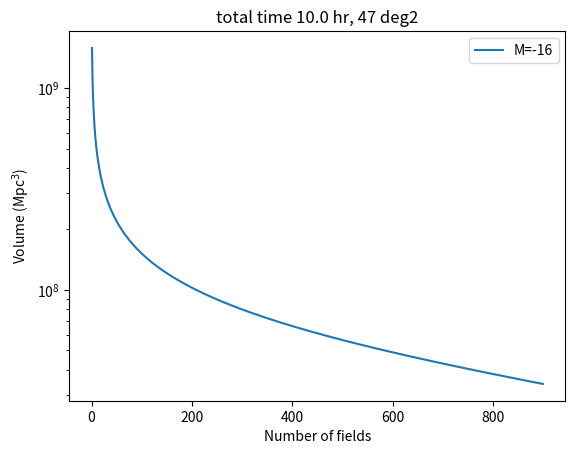

Write the Python code that produced this figure.
__author__ = "Igor Andreoni"
__license__ = "MIT"
__email__ = "andreoni@caltech.edu"

import numpy as np
import matplotlib.pyplot as plt


def get_dist(m, M):
    """
    Function that calculates the distance
    of an object with absolute magnitude M
    and apparent magnitude m

    ---
    Parameters

    m float
        apparent mag
    M float
        absolute mag

    ---
    Returns

    distance float
        distance in pc
    """
    D = 10. # 10pc
    distance = D * 10**((m-M)/5.)

    return distance


def get_exptime(n, t_tot, overhead=10):
    """
    Function that calculates the exposure time
    per image

    ---
    Parameters

    n int or array
        number of fields
    t_tot float
        total ovservation time (s)
    overhead float
        overhead time per exposure (s)

    ---
    Returns

    exptime float
        exposure time per image
    """

    exptime = (t_tot - n*overhead)/n

    return exptime


def get_maglim(maglim_known, exptime_known, exptime):
    """
    Function that calculates the mag limit for
    a given exposure time, starting from a known limit

    ---
    Parameters

    maglim_known float or array
        known magnitude limit for exptime_known
    exptime_known float or array
        known exposure time
    exptime float or array
        new expoure time

    ---
    Returns

    maglim float
        mag limit rescaled for new exposure time
    """

    maglim = maglim_known + 2.5*np.log10(exptime/exptime_known)

    return maglim


def get_volume(n, dist, area_field=47.):
    """
    Function that calculates the volume based
    on the number of fields and the total
    observation time available

    ---
    Parameters

    n int or array
        number of fields
    dist float or array
        distance to the source
    area_field float
        area per field (deg2)

    ---
    Returns

    vol float or array
        volume

    """

    # Calculate the volume (sphere)
    vol_sphere = 4./3. * np.pi * dist**3 

    # ..just for the given area
    vol = vol_sphere * n * area_field / (4*np.pi*(180/np.pi)**2)

    return vol


if __name__ == '__main__':
    """
    Snippet to plot the explored volume varying the number
    of fields in a given time frame.
    """

    # Say that the total observation time is fixed (s)
    t_tot = 10.*60*60

    # Min exposure time
    exptime_min = 30

    # Min magnitude limit
    maglim_min = 20.5

    # Overhead between exposures
    overhead = 10.

    # Absolute mag of your favorite object
    M = -16

    # Area of your individual field (deg2)
    area_field = 47.

    # Let's vary the number of fields in a range
    n_fields = np.arange(1, int(t_tot/(exptime_min + overhead)))

    # For each given number of fields get the exposure
    # time per field
    exptimes = get_exptime(n_fields, t_tot, overhead=overhead)
    
    # Get the magnitude limits
    maglim = get_maglim(maglim_min, exptime_min, exptimes)

    # Get the distances
    distance = get_dist(maglim, M)

    # Get volumes
    volume = get_volume(n_fields, distance, area_field=area_field)

    print("n_fields, exptime, maglim, distance, volume (pc^3)")
    for n, e, mm, dd, vv in zip(n_fields, exptimes, maglim, distance, volume):
        print(n, e, mm, dd, vv) 

    # Plot the results
    fig, ax = plt.subplots()
    ax.plot(n_fields, volume/10**18, label=f"M={M}")
    ax.set_title(f"total time {t_tot/3600.} hr, {area_field:.0f} deg2")
    ax.set_xlabel("Number of fields")
    ax.set_ylabel("Volume (Mpc$^3$)")
    ax.set_yscale('log')

    plt.legend()
    plt.show()
